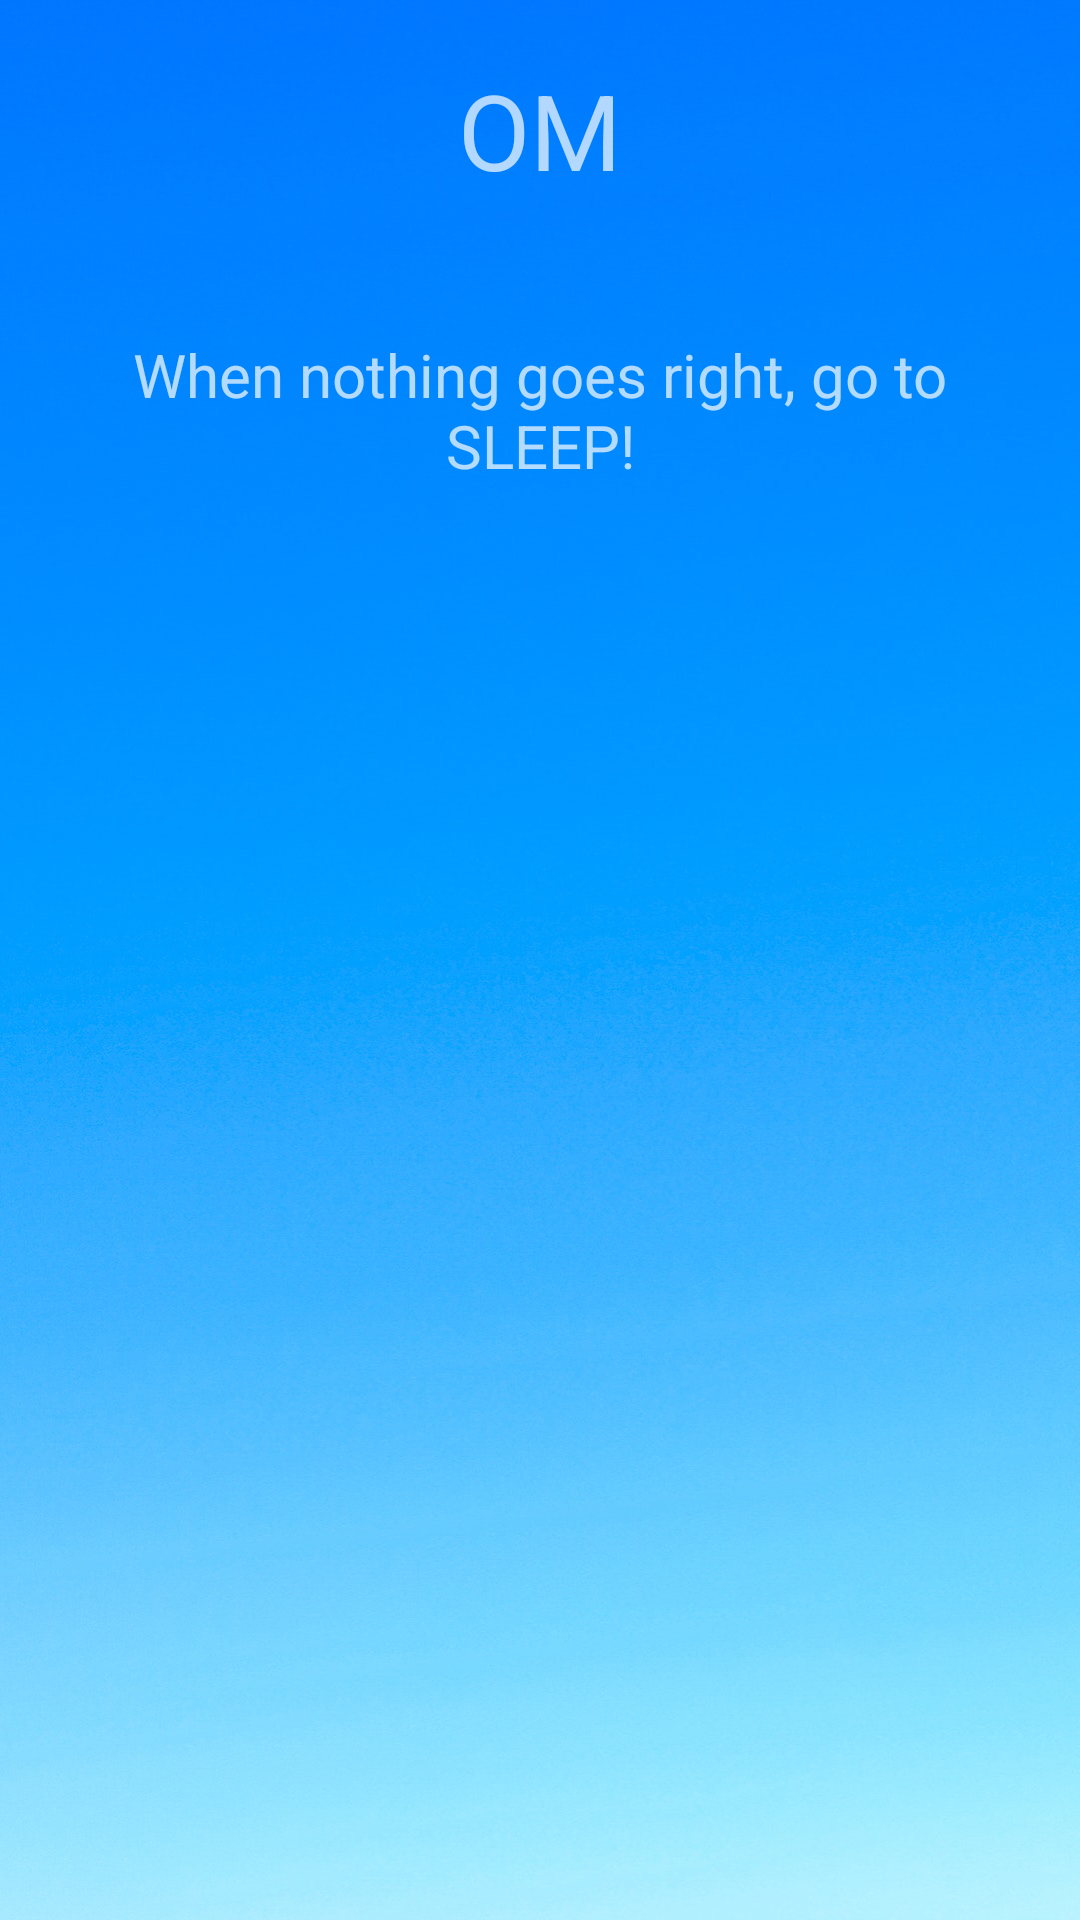

The Android layout XML behind this screen, and the referenced resources:
<!-- AndroidManifest.xml: application theme AppTheme -->
<!-- res/layout/activity_visual_sleep.xml -->
<?xml version="1.0" encoding="utf-8"?>
<LinearLayout xmlns:android="http://schemas.android.com/apk/res/android"
    xmlns:app="http://schemas.android.com/apk/res-auto"
    xmlns:tools="http://schemas.android.com/tools"
    android:layout_width="match_parent"
    android:layout_height="match_parent"
    tools:context="com.suneetsrivastava.om.Activities.VisualSleep"
    android:background="@drawable/main_background"
    android:orientation="vertical">
    <TextView
        android:layout_margin="20dp"
        android:layout_width="match_parent"
        android:layout_height="wrap_content"
        android:text="OM"
        android:id="@+id/appTextView"
        android:gravity="center"
        android:textSize="35dp"/>

    <TextView
        android:layout_width="match_parent"
        android:layout_height="60sp"
        android:gravity="center"
        android:text="When nothing goes right, go to SLEEP!"
        android:textSize="20sp"
        android:layout_margin="20dp"
        />

    <ImageView
        android:layout_width="match_parent"
        android:layout_height="wrap_content"
        android:id="@+id/SleepImageview"/>
</LinearLayout>
<!-- resources referenced by this layout -->
<resources>
  <!-- drawable main_background: png bitmap (drawable, 975505 bytes) -->
  <style name="AppTheme" parent="android:Theme.Material.NoActionBar.Fullscreen">
          
          <item name="colorPrimary">@color/colorPrimary</item>
          <item name="colorPrimaryDark">@color/colorPrimaryDark</item>
          <item name="colorAccent">@color/colorAccent</item>
      </style>
  <color name="colorPrimary">#3F51B5</color>
  <color name="colorPrimaryDark">#303F9F</color>
  <color name="colorAccent">#FF4081</color>
</resources>
